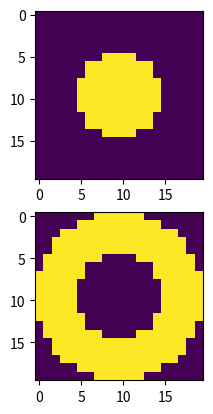

Here is the Python script that generated this plot:
import numpy as np
import matplotlib.pyplot as plt


def Make_circle(side=20, radius=5):
    grid = np.zeros((side, side))

    a = np.array([(side-1)/2, (side-1)/2])
    for h in range(0, side):
        for w in range(0, side):
            b = np.array([h, w])
            l = np.linalg.norm(b-a)
            # print(h, w, l)
            if l < radius:
                grid[h, w] = 1
    return grid


def Make_around(r1, r2, side=20):
    grid = Make_circle(side, r2)
    grid = grid - Make_circle(side, r1)
    return grid


def main():
    G1 = Make_circle()
    G2 = Make_around(5, 10)

    fig = plt.figure()
    ax1 = fig.add_subplot(2,1,1)
    ax1.imshow(G1)
    ax2 = fig.add_subplot(2,1,2)
    ax2.imshow(G2)

    fig.show()


    # plt.subplots(2, 1, 1)
    # plt.imshow(G1)
    # plt.legend()
    #
    # plt.subplots(2, 1, 2)
    # plt.imshow(G2)
    # plt.legend()
    # plt.show()


if __name__ == "__main__":
    main()



